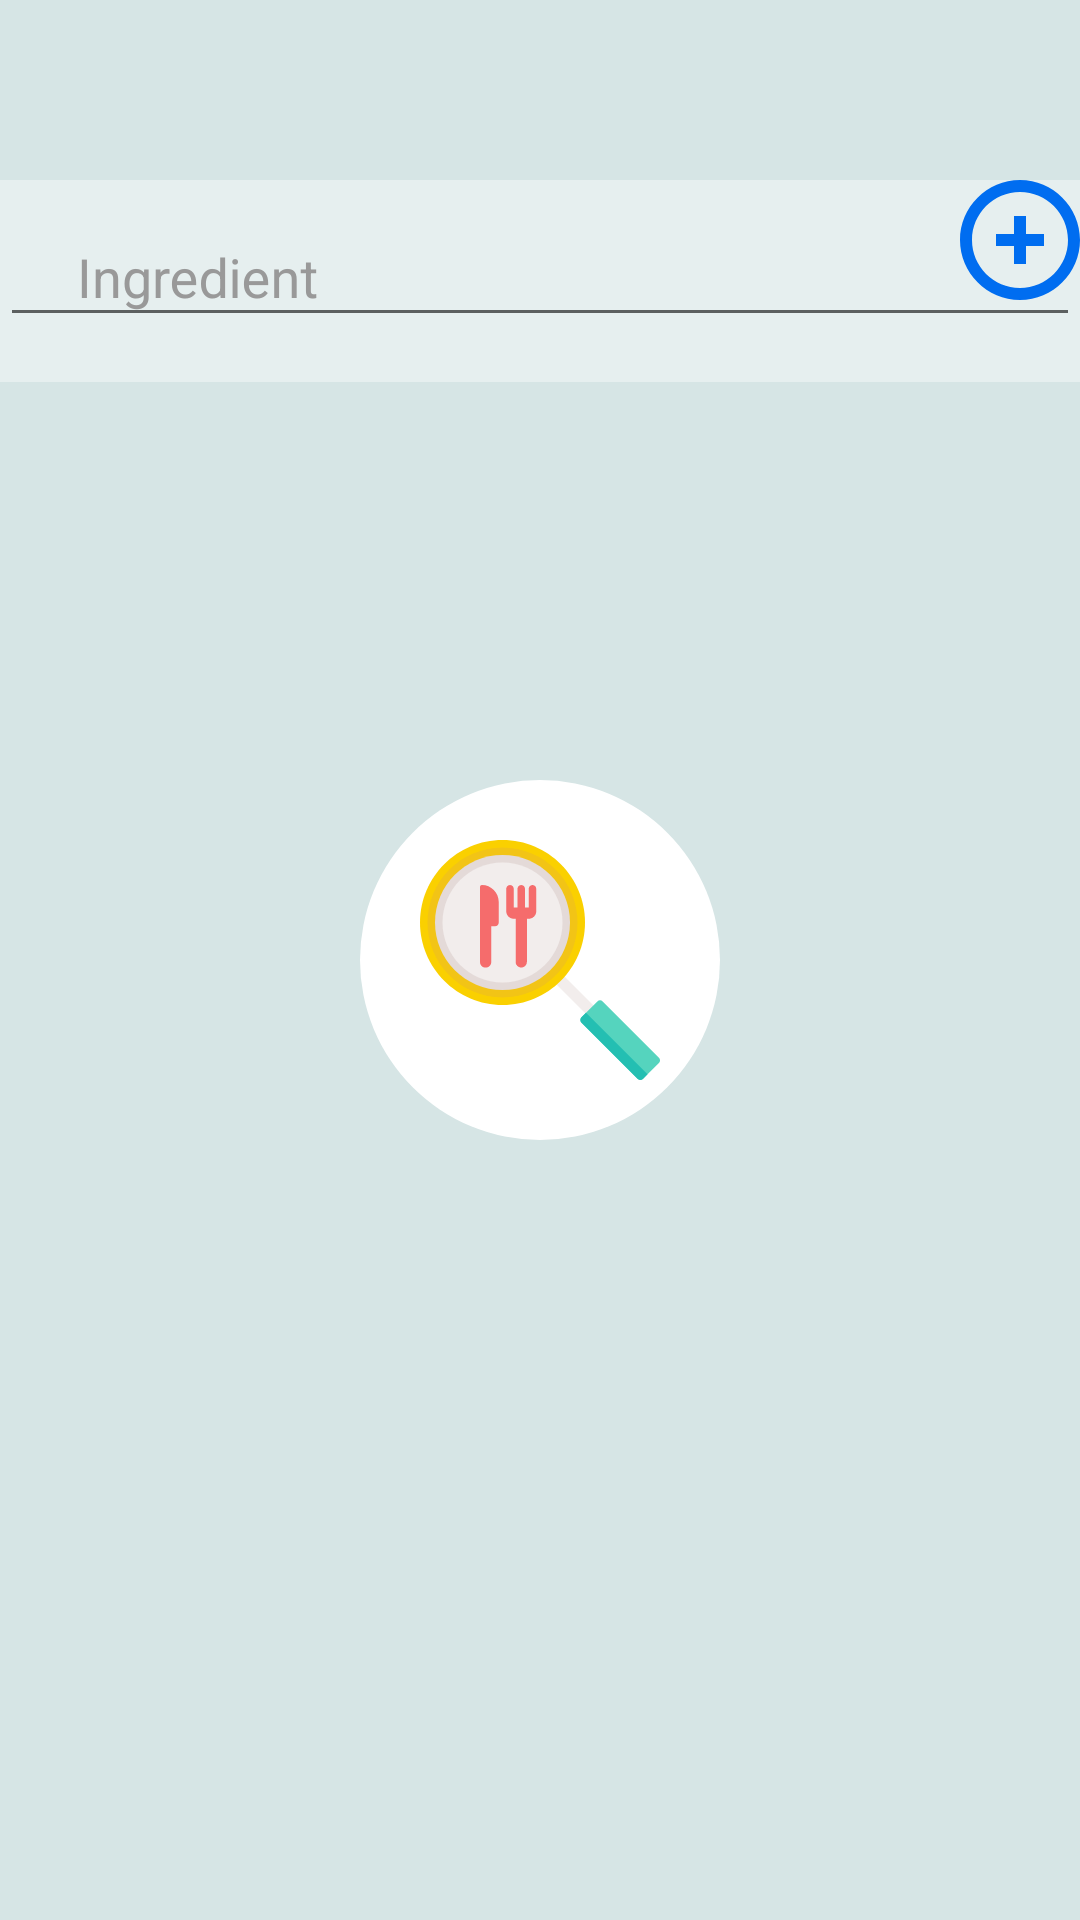

Android layout source for this screen:
<!-- AndroidManifest.xml: application theme AppTheme -->
<!-- res/layout/ingredient_search.xml -->
<?xml version="1.0" encoding="utf-8"?>

<RelativeLayout xmlns:android="http://schemas.android.com/apk/res/android"
    xmlns:app="http://schemas.android.com/apk/res-auto"
    android:layout_width="match_parent"
    android:layout_height="match_parent"
    app:layout_behavior="@string/appbar_scrolling_view_behavior">

    <ImageView
        android:layout_width="match_parent"
        android:layout_height="match_parent"
        android:scaleType="centerCrop"
        android:src="@drawable/ic_launcherweb"/>

    <RelativeLayout
        android:layout_width="match_parent"
        android:layout_height="match_parent"
        android:background="#25006666"/>

    <RelativeLayout
        android:layout_width="match_parent"
        android:layout_height="wrap_content">
        <android.support.design.widget.TextInputLayout
            android:layout_marginTop="60dp"
            android:layout_width="match_parent"
            android:layout_height="wrap_content"
            android:id="@+id/usernameLayout"
            android:textColorHint="#999"
            android:scrollbarSize="50dp"
            android:hint="     Ingredient"
            android:textAlignment="center"
            android:background="#60ffffff">
            <android.support.design.widget.TextInputEditText
                android:id="@+id/dishText"
                android:layout_width="match_parent"
                android:layout_height="wrap_content">
            </android.support.design.widget.TextInputEditText>
            <RelativeLayout
                android:layout_width="match_parent"
                android:layout_height="15dp"/>
        </android.support.design.widget.TextInputLayout>

        <Button
            android:id="@+id/add"
            android:layout_width="40dp"
            android:layout_height="40dp"
            android:layout_marginTop="60dp"
            android:layout_alignRight="@id/usernameLayout"
            android:background="@drawable/ic_rounded_add_button" />
    </RelativeLayout>

    <ImageView
        android:id="@+id/abc"
        android:layout_width="wrap_content"
        android:layout_height="wrap_content"
        android:layout_centerHorizontal="true"
        android:layout_centerVertical="true"
        android:src="@drawable/ic_cicle"/>

    <ImageView
        android:id="@+id/findButton"
        android:layout_width="wrap_content"
        android:layout_height="wrap_content"
        android:layout_centerHorizontal="true"
        android:layout_centerVertical="true"
        android:src="@drawable/ripple1" />

    <LinearLayout
        android:layout_width="match_parent"
        android:layout_height="wrap_content"
        android:orientation="horizontal"
        android:layout_below="@+id/abc"
        android:layout_margin="15dp">
        <android.support.v4.widget.NestedScrollView
            android:layout_height="wrap_content"
            android:layout_width="match_parent">
            <LinearLayout
                android:id="@+id/layout"
                android:layout_width="match_parent"
                android:layout_height="wrap_content"
                android:gravity="center"
                android:orientation="horizontal">
            </LinearLayout>
        </android.support.v4.widget.NestedScrollView>
    </LinearLayout>

</RelativeLayout>
<!-- resources referenced by this layout -->
<resources>
  <!-- drawable ic_cicle (drawable) -->
  <vector xmlns:android="http://schemas.android.com/apk/res/android"
          android:width="150dp"
          android:height="150dp"
          android:viewportWidth="100.0"
          android:viewportHeight="100.0">
      <path
          android:pathData="M50,50m-40,0a40,40 0,1 1,80 0a40,40 0,1 1,-80 0"
          android:fillColor="#ffffff"/>
  </vector>
  <!-- drawable ic_rounded_add_button (drawable) -->
  <vector android:height="50dp" android:viewportHeight="510.0"
      android:viewportWidth="510.0" android:width="50dp" xmlns:android="http://schemas.android.com/apk/res/android">
      <path android:fillColor="#006DF0" android:pathData="M255,0C114.8,0 0,114.8 0,255s114.8,255 255,255s255,-114.8 255,-255S395.3,0 255,0zM255,459c-112.2,0 -204,-91.8 -204,-204S142.8,51 255,51s204,91.8 204,204S367.2,459 255,459z"/>
      <path android:fillColor="#006DF0" android:pathData="M280.5,229.5V153h-51v76.5H153v51h76.5V357h51v-76.5H357v-51H280.5z"/>
  </vector>
  <!-- drawable ripple1 (drawable) -->
  <?xml version="1.0" encoding="utf-8"?>
  
  <ripple xmlns:android="http://schemas.android.com/apk/res/android"
      android:color="@android:color/black">
      <item android:drawable="@drawable/ic_search"/>
  </ripple>
  <style name="AppTheme" parent="Theme.AppCompat.Light.DarkActionBar">
          
          <item name="colorPrimary">#285c94</item>
          <item name="colorPrimaryDark">#285c94</item>
          <item name="colorAccent">#285c94</item>
      </style>
  <!-- drawable ic_search (drawable) -->
  <vector android:autoMirrored="true" android:height="80dp"
      android:viewportHeight="512.0" android:viewportWidth="512.0"
      android:width="80dp" xmlns:android="http://schemas.android.com/apk/res/android">
      <path android:fillColor="#F2EDEC" android:pathData="M376.5,359.5l-104,-104c-4.7,-4.7 -12.3,-4.7 -17,0c-4.7,4.7 -4.7,12.3 0,17l104,104c2.3,2.3 5.4,3.5 8.5,3.5s6.1,-1.2 8.5,-3.5C381.2,371.8 381.2,364.2 376.5,359.5z"/>
      <path android:fillColor="#55D4BE" android:pathData="M509.7,464.4l-120,-120c-3.1,-3.1 -8.2,-3.1 -11.3,0l-33.9,33.9c-3.1,3.1 -3.1,8.2 0,11.3l120,120c3.1,3.1 8.2,3.1 11.3,0l33.9,-33.9C512.8,472.6 512.8,467.5 509.7,464.4z"/>
      <path android:fillColor="#24BFB2" android:pathData="M354.1,368.6l-9.7,9.7c-3.1,3.1 -3.1,8.2 0,11.3l120,120c3.1,3.1 8.2,3.1 11.3,0l9.7,-9.7L354.1,368.6z"/>
      <path android:fillColor="#FAD000" android:pathData="M176,0c-97,0 -176,79 -176,176s79,176 176,176s176,-79 176,-176S273,0 176,0z"/>
      <path android:fillColor="#F2C416" android:pathData="M176,16c-88.2,0 -160,71.8 -160,160s71.8,160 160,160s160,-71.8 160,-160S264.2,16 176,16z"/>
      <path android:fillColor="#E4DAD8" android:pathData="M176,32c-79.4,0 -144,64.6 -144,144s64.6,144 144,144s144,-64.6 144,-144S255.4,32 176,32z"/>
      <path android:fillColor="#F2EDEC" android:pathData="M176,48c-70.6,0 -128,57.4 -128,128s57.4,128 128,128s128,-57.4 128,-128S246.6,48 176,48z"/>
      <path android:fillColor="#F56C6C" android:pathData="M132,96L132,96c-2.2,0 -4,1.8 -4,4v160c0,6.6 5.4,12 12,12l0,0c6.6,0 12,-5.4 12,-12v-76h8c4.4,0 8,-3.6 8,-8v-44C168,112.1 151.9,96 132,96z"/>
      <path android:fillColor="#F56C6C" android:pathData="M240,96c-4.4,0 -8,3.6 -8,8v40h-8v-40c0,-4.4 -3.6,-8 -8,-8s-8,3.6 -8,8v40h-8v-40c0,-4.4 -3.6,-8 -8,-8s-8,3.6 -8,8v48c0,8.8 7.2,16 16,16h4v92c0,6.6 5.4,12 12,12s12,-5.4 12,-12v-92h4c8.8,0 16,-7.2 16,-16v-48C248,99.6 244.4,96 240,96z"/>
  </vector>
</resources>
